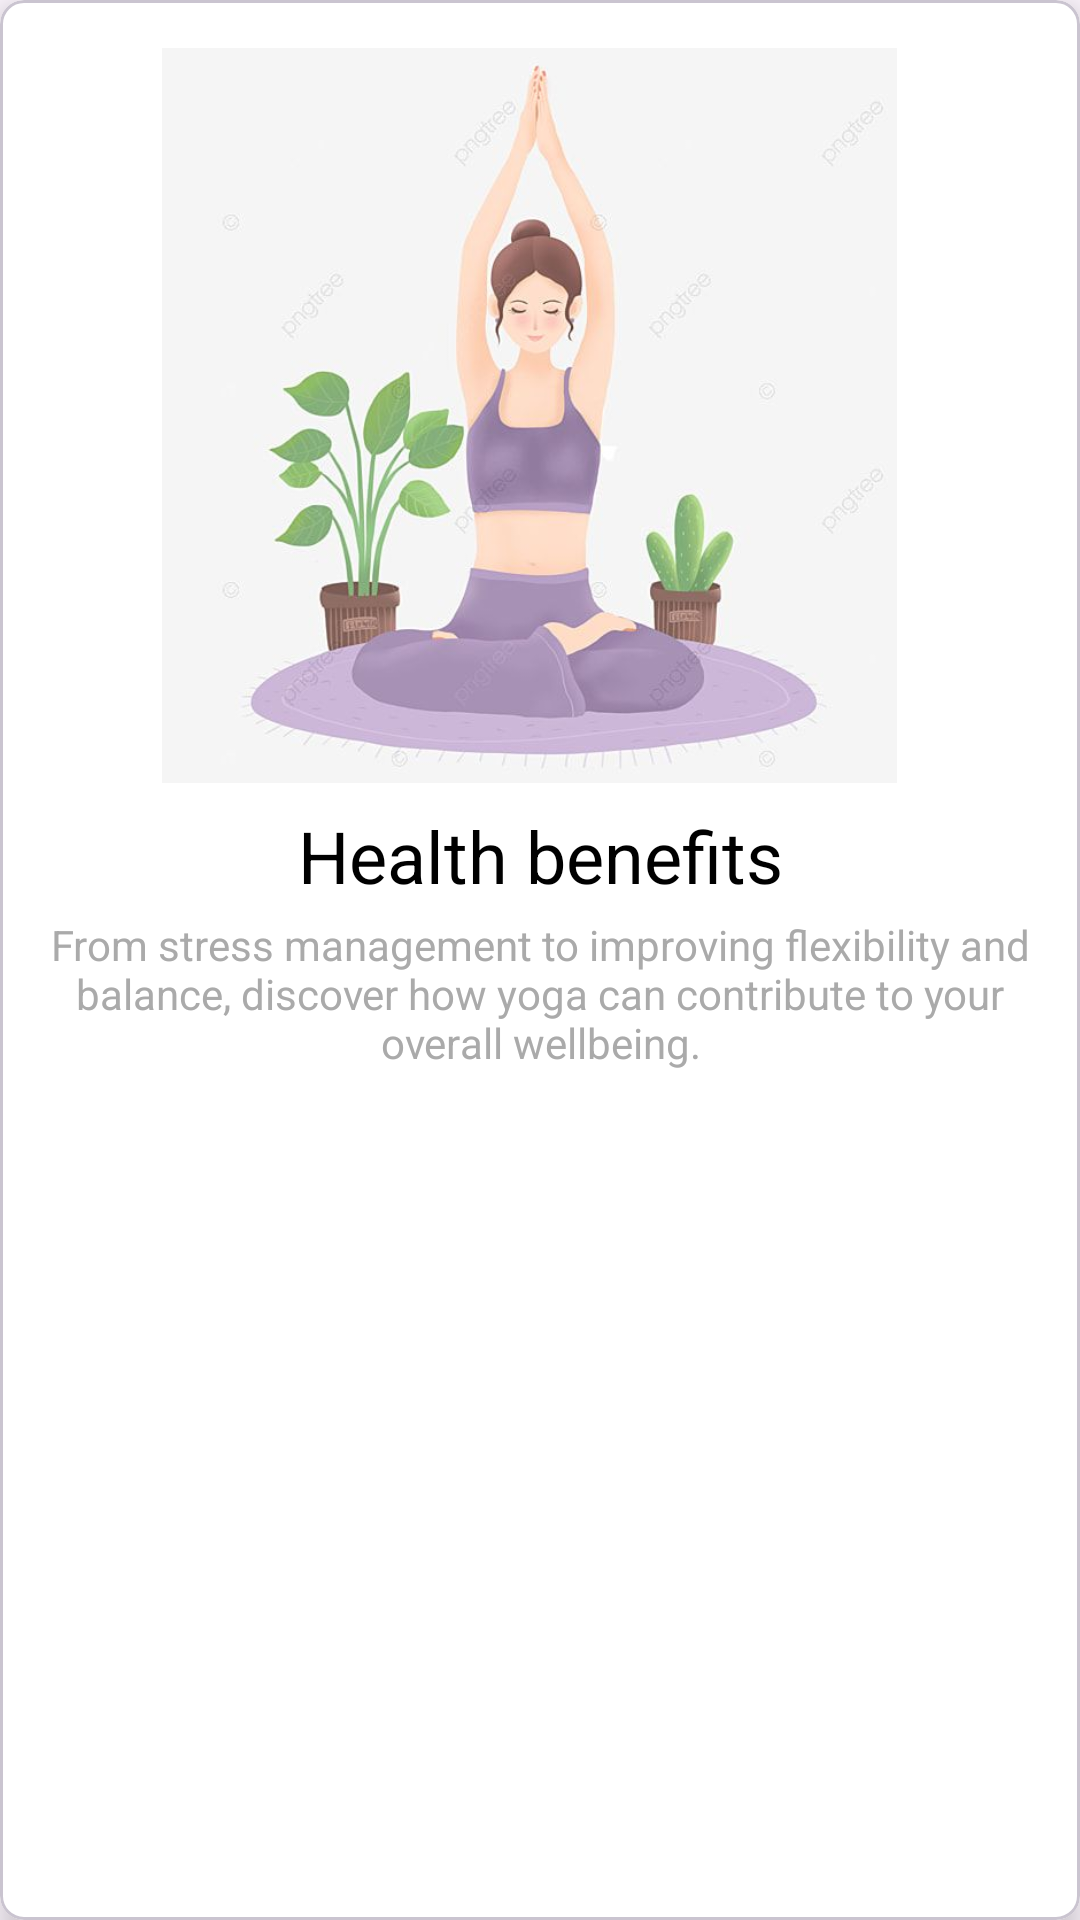

Write the Android layout XML for this screen, with the resource values it uses.
<!-- AndroidManifest.xml: application theme Theme.PosePerfect -->
<!-- res/layout/fragment_health.xml -->
<?xml version="1.0" encoding="utf-8"?>
<com.google.android.material.card.MaterialCardView xmlns:android="http://schemas.android.com/apk/res/android"
    xmlns:app="http://schemas.android.com/apk/res-auto"
    android:layout_width="match_parent"
    android:layout_height="wrap_content"
    android:layout_margin="16dp"
    app:cardCornerRadius="8dp"
    app:cardElevation="6dp"
    style="@style/CustomCardView">

    <androidx.constraintlayout.widget.ConstraintLayout
        android:layout_width="match_parent"
        android:layout_height="match_parent"
        android:padding="16dp">

        <ImageView
            android:id="@+id/imageView_health"
            android:layout_width="337dp"
            android:layout_height="245dp"
            android:layout_marginEnd="8dp"
            android:src="@drawable/yoga2"
            app:layout_constraintEnd_toEndOf="parent"
            app:layout_constraintStart_toStartOf="parent"
            app:layout_constraintTop_toTopOf="parent" />

        <TextView
            android:id="@+id/textView_title_health"
            android:layout_width="0dp"
            android:layout_height="wrap_content"
            android:layout_marginTop="8dp"
            android:gravity="center"
            android:text="@string/health_title"
            android:textColor="@android:color/black"
            android:textSize="24sp"
            app:layout_constraintEnd_toEndOf="parent"
            app:layout_constraintStart_toStartOf="parent"
            app:layout_constraintTop_toBottomOf="@id/imageView_health" />

        <TextView
            android:id="@+id/textView_subtitle_health"
            android:layout_width="0dp"
            android:layout_height="wrap_content"
            android:layout_marginTop="4dp"
            android:gravity="center"
            android:text="@string/health_subtitle"
            android:textColor="@android:color/darker_gray"
            android:textSize="14sp"
            app:layout_constraintEnd_toEndOf="parent"
            app:layout_constraintStart_toStartOf="parent"
            app:layout_constraintTop_toBottomOf="@id/textView_title_health" />

    </androidx.constraintlayout.widget.ConstraintLayout>

</com.google.android.material.card.MaterialCardView>
<!-- resources referenced by this layout -->
<resources>
  <!-- drawable yoga2: jpeg bitmap (drawable, 26676 bytes) -->
  <string name="health_subtitle">From stress management to improving flexibility and balance, discover how yoga can contribute to your overall wellbeing.</string>
  <string name="health_title">Health benefits</string>
  <style name="CustomCardView" parent="Widget.MaterialComponents.CardView">
          <item name="cardCornerRadius">4dp</item>
          <item name="cardElevation">4dp</item>
          <item name="cardBackgroundColor">@color/white</item>
      </style>
  <style name="Theme.PosePerfect" parent="Base.Theme.PosePerfect" />
  <color name="white">#FFFFFF</color>
  <style name="Base.Theme.PosePerfect" parent="Theme.Material3.Light.NoActionBar">
          <item name="colorPrimary">@color/colorPrimary</item>
          <item name="colorPrimaryDark">@color/colorPrimaryDark</item>
          <item name="colorAccent">@color/colorAccent</item>
  
  
  
  
          <item name="bottomNavigationStyle">@style/Widget.App.BottomNavigationView</item>
  
  
          <item name="android:statusBarColor">?attr/colorPrimaryDark</item>
  
  
          <item name="cardViewStyle">@style/CustomCardView</item>
  
  
          <item name="android:textAppearance">@style/CustomTextAppearance</item>
      </style>
  <color name="colorPrimary">#3F51B5</color>
  <color name="colorPrimaryDark">#303F9F</color>
  <color name="colorAccent">#FF4081</color>
  <style name="Widget.App.BottomNavigationView" parent="Widget.MaterialComponents.BottomNavigationView.Colored">
          <item name="itemIconTint">@color/bottom_nav_item_color</item>
          <item name="itemTextColor">@color/bottom_nav_item_color</item>
      </style>
  <style name="CustomTextAppearance" parent="TextAppearance.AppCompat">
          <item name="android:textSize">16sp</item>
          <item name="android:textColor">@color/black</item>
      </style>
  <color name="bottom_nav_item_color">@color/nav_item_selector</color>
  <color name="black">#000000</color>
</resources>
